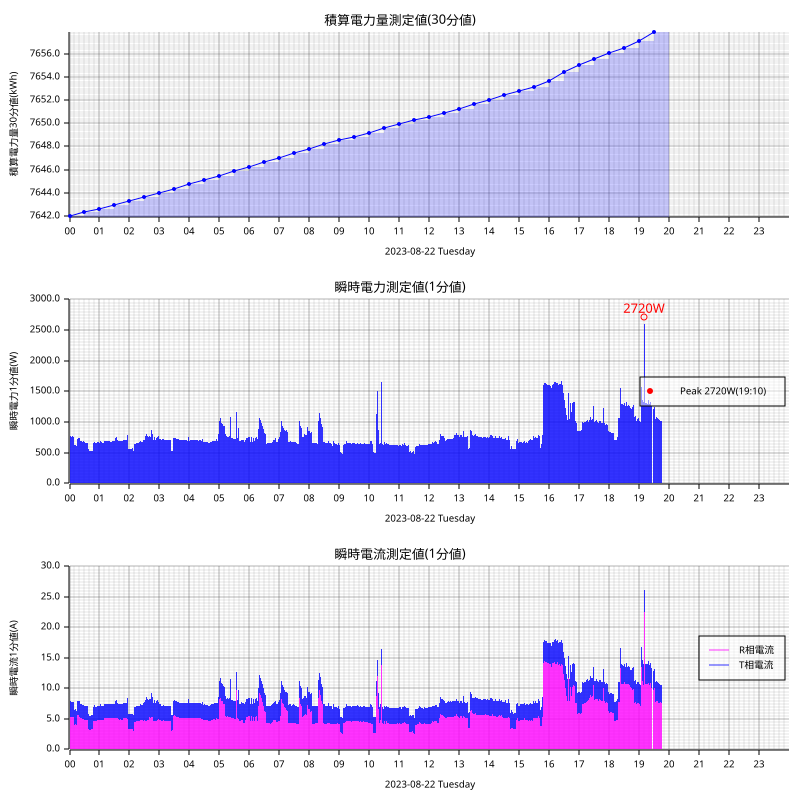

Values plotted in this chart, from the file beside it:
measured_at, sensor_id, message_id, cumlative_kwh, instant_watt, instant_ampere_R, instant_ampere_T
2023-08-22T00:00:00+09:00, smartmeter, 243093, , 764.0, , 
2023-08-22T00:00:00+09:00, smartmeter, 243094, , , 5.3, 2.5
2023-08-22T00:00:00+09:00, smartmeter, 243095, 7642, , , 
2023-08-22T00:01:00+09:00, smartmeter, 243096, , 772.0, , 
2023-08-22T00:01:00+09:00, smartmeter, 243097, , , 5.3, 2.5
2023-08-22T00:02:00+09:00, smartmeter, 243098, , 780.0, , 
2023-08-22T00:02:00+09:00, smartmeter, 243099, , , 5.3, 2.6
2023-08-22T00:03:00+09:00, smartmeter, 243100, , 812.0, , 
2023-08-22T00:03:00+09:00, smartmeter, 243101, , , 5.3, 2.9
2023-08-22T00:04:00+09:00, smartmeter, 243102, , 764.0, , 
2023-08-22T00:04:00+09:00, smartmeter, 243103, , , 5.3, 2.5
2023-08-22T00:05:00+09:00, smartmeter, 243105, , , 5.3, 2.5
2023-08-22T00:06:00+09:00, smartmeter, 243106, , 768.0, , 
2023-08-22T00:06:00+09:00, smartmeter, 243107, , , 5.3, 2.5
2023-08-22T00:07:00+09:00, smartmeter, 243108, , 768.0, , 
2023-08-22T00:07:00+09:00, smartmeter, 243109, , , 5.3, 2.5
2023-08-22T00:08:00+09:00, smartmeter, 243110, , 760.0, , 
2023-08-22T00:08:00+09:00, smartmeter, 243111, , , 5.3, 2.5
2023-08-22T00:09:00+09:00, smartmeter, 243112, , 772.0, , 
2023-08-22T00:09:00+09:00, smartmeter, 243113, , , 5.3, 2.5
2023-08-22T00:10:00+09:00, smartmeter, 243114, , 620.0, , 
2023-08-22T00:10:00+09:00, smartmeter, 243115, , , 4.0, 2.5
2023-08-22T00:11:00+09:00, smartmeter, 243116, , 620.0, , 
2023-08-22T00:11:00+09:00, smartmeter, 243117, , , 4.0, 2.4
2023-08-22T00:12:00+09:00, smartmeter, 243118, , 624.0, , 
2023-08-22T00:12:00+09:00, smartmeter, 243119, , , 4.1, 2.5
2023-08-22T00:13:00+09:00, smartmeter, 243120, , 608.0, , 
2023-08-22T00:13:00+09:00, smartmeter, 243121, , , 4.0, 2.3
2023-08-22T00:14:00+09:00, smartmeter, 243122, , 604.0, , 
2023-08-22T00:14:00+09:00, smartmeter, 243123, , , 4.0, 2.3
2023-08-22T00:15:00+09:00, smartmeter, 243124, , 740.0, , 
2023-08-22T00:15:00+09:00, smartmeter, 243125, , , 5.7, 2.3
2023-08-22T00:16:00+09:00, smartmeter, 243126, , 728.0, , 
2023-08-22T00:16:00+09:00, smartmeter, 243127, , , 5.6, 2.3
2023-08-22T00:17:00+09:00, smartmeter, 243128, , 736.0, , 
2023-08-22T00:17:00+09:00, smartmeter, 243129, , , 5.6, 2.3
2023-08-22T00:18:00+09:00, smartmeter, 243130, , 736.0, , 
2023-08-22T00:18:00+09:00, smartmeter, 243131, , , 5.6, 2.3
2023-08-22T00:19:00+09:00, smartmeter, 243132, , 732.0, , 
2023-08-22T00:19:00+09:00, smartmeter, 243133, , , 5.5, 2.3
2023-08-22T00:20:00+09:00, smartmeter, 243134, , 748.0, , 
2023-08-22T00:20:00+09:00, smartmeter, 243135, , , 5.4, 2.6
2023-08-22T00:21:00+09:00, smartmeter, 243136, , 704.0, , 
2023-08-22T00:21:00+09:00, smartmeter, 243137, , , 5.2, 2.3
2023-08-22T00:22:00+09:00, smartmeter, 243138, , 696.0, , 
2023-08-22T00:22:00+09:00, smartmeter, 243139, , , 5.2, 2.3
2023-08-22T00:23:00+09:00, smartmeter, 243140, , 692.0, , 
2023-08-22T00:23:00+09:00, smartmeter, 243141, , , 5.1, 2.3
2023-08-22T00:24:00+09:00, smartmeter, 243142, , 692.0, , 
2023-08-22T00:24:00+09:00, smartmeter, 243143, , , 5.1, 2.3
2023-08-22T00:25:00+09:00, smartmeter, 243144, , 688.0, , 
2023-08-22T00:25:00+09:00, smartmeter, 243145, , , 5.1, 2.3
2023-08-22T00:26:00+09:00, smartmeter, 243146, , 684.0, , 
2023-08-22T00:26:00+09:00, smartmeter, 243147, , , 5.0, 2.3
2023-08-22T00:27:00+09:00, smartmeter, 243148, , 684.0, , 
2023-08-22T00:27:00+09:00, smartmeter, 243149, , , 5.0, 2.3
2023-08-22T00:28:00+09:00, smartmeter, 243150, , 688.0, , 
2023-08-22T00:28:00+09:00, smartmeter, 243151, , , 5.0, 2.3
2023-08-22T00:29:00+09:00, smartmeter, 243152, , 676.0, , 
2023-08-22T00:29:00+09:00, smartmeter, 243153, , , 4.9, 2.3
... 2,346 more rows
